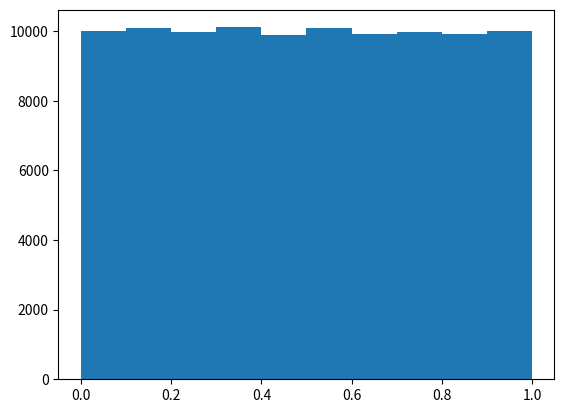
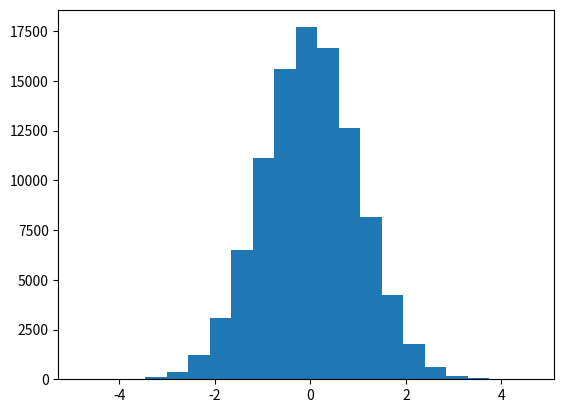
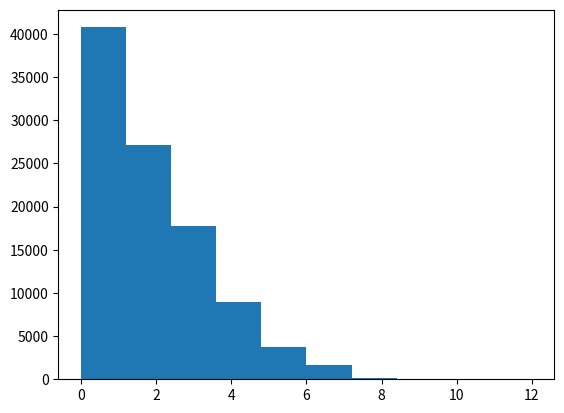

These figures' Python source, in order:
# [redacted]
# [redacted]

from numpy.random import normal, random, poisson
from numpy import exp
from matplotlib import pyplot as plt
from math import factorial

nmax=100000

uniform=[random() for i in range(nmax)]
gaussian=[normal(0,1) for i in range(nmax)]
poissonian=[poisson(2) for i in range(nmax)]

plt.figure(1)
plt.hist(uniform)

plt.figure(2)
plt.hist(gaussian,bins=21)

plt.figure(3)
plt.hist(poissonian)

#poissonCheck:

expected3=2**(3)*exp(-2)/float(factorial(3))*nmax
expected5=2**(5)*exp(-2)/float(factorial(5))*nmax
print(expected3, expected5)


plt.show()
